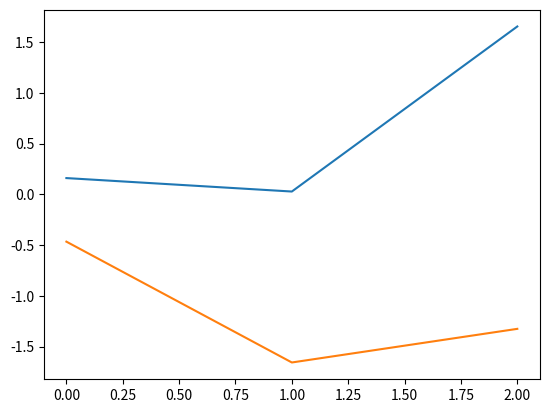

Write Python code to recreate this figure.
import numpy as np
import matplotlib.pyplot as plt
from scipy.stats import mode
import statistics as sta
######### 기본 사칙연산 및 특수 연산자 ############
x = np.array([1, 5, 2])
y = np.array([7, 4, 1])

print(x + y)
print(x * y)
print(x - y)
print(x / y)
print(x % y)

############## dot 함수 ##################

bb = np.array([1, 2, 3])
cc = np.array([-7, 8, 9])
print(np.dot(bb, cc))

xs = np.array(((2, 3), (3, 5)))
ys = np.array(((1, 2), (5, -1)))
print(np.dot(xs, ys), type(np.dot(xs, ys)))

############# 배열 ####################

l33 = [[1, 2, 3], [4, 5, 6], [7, 8, 9]]
np33 = np.array(l33, dtype= int)

print(np33.shape)
print(np33.ndim)
print(np33)
print("first row : ", np33[0])
print("first column : ", np33[:, 0])

np33 = np.array(l33, int)
print(np33)

print(np33[:2, 1:])

############ argmax #################

arr = np.array([9, 18, 29, 39, 49])

print(" index ")
print(arr.argmax())
print(arr.argmin())

print(" value ")
print(arr[np.argmax(arr)])
print(arr[np.argmin(arr)])


################ axis ######################

a = np.arange(6)
b = np.arange(6).reshape(2, 3)
a[5] = 100

print(a)
print(b)
print(a[np.argmax(a)])

print(np.argmax(b, axis=0))
print(np.argmax(b, axis=1))

################ random ######################

a = np.random.rand(3, 2)
print(a)

b = np.random.rand(3,3,3)
print(b)

outcome = np.random.randint(1, 7, size=10)
print(outcome)
print(type(outcome))
print(len(outcome))

print(np.random.randint(2, size=10))
print(np.random.randint(1, size=10))
print(np.random.randint(5, size=(2, 4)))

a = np.random.randn(3, 2)
print(a)
b = np.random.randn(3, 3, 3)
print(b)
plt.plot(a)
plt.show()

arr = np.arange(10)
print(arr)
np.random.shuffle(arr)
print(arr)

arr2 = np.arange(9).reshape((-1, 3))
print(arr2)
np.random.shuffle(arr2)
print(arr2)

################### 통계함수 ####################

x = np.array([-2.1, -1, 1, 1, 4.3])
print(np.mean(x))
print(np.median(x))
print(mode(x))

x = np.array([-2.1, -1, 1, 1, 4.3])
print(np.mean(x))
print(np.median(x))
print(mode(x))

x_m = np.mean(x)
x_a = x - x_m
x_p = np.power(x_a, 2)

print("Variance x")
print("np.var(x)")
print(sta.pvariance(x))
print(sta.variance(x))

x = np.array([-2.1, -1, 1, 1, 4.3])
print(np.mean(x))
print(np.median(x))
print(mode(x))

x_m = np.mean(x)
x_a = x - x_m
x_p = np.power(x_a, 2)
print(np.var(x))
print(sta.pvariance(x))
print(sta.variance(x))

print(np.std(x))
print(sta.pstdev(x))
print(sta.stdev(x))
